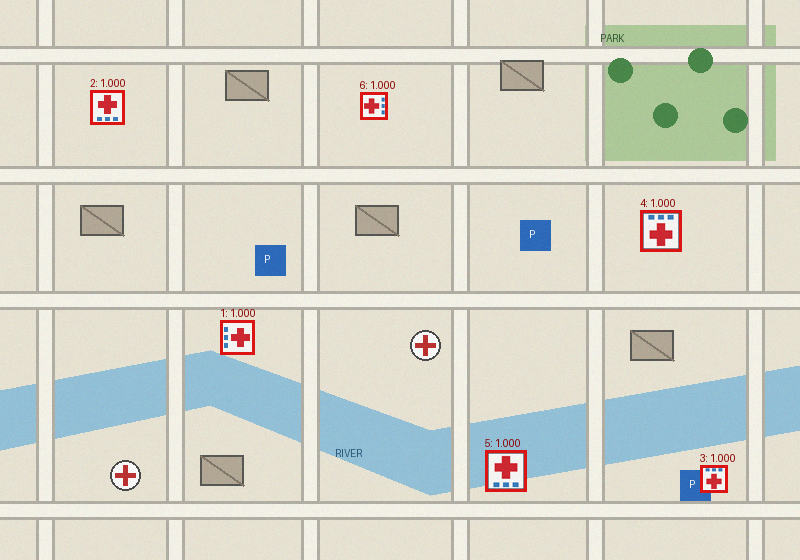

The table this chart was drawn from, first rows:
x, y, width, height, score, scale, angle_deg
220, 320, 35, 35, 0.9997, 1.0, 270
90, 90, 35, 35, 0.9997, 1.0, 0
700, 465, 28, 28, 0.9996, 0.8, 180
640, 210, 42, 42, 0.9996, 1.2, 180
485, 450, 42, 42, 0.9996, 1.2, 0
360, 92, 28, 28, 0.9996, 0.8, 90
